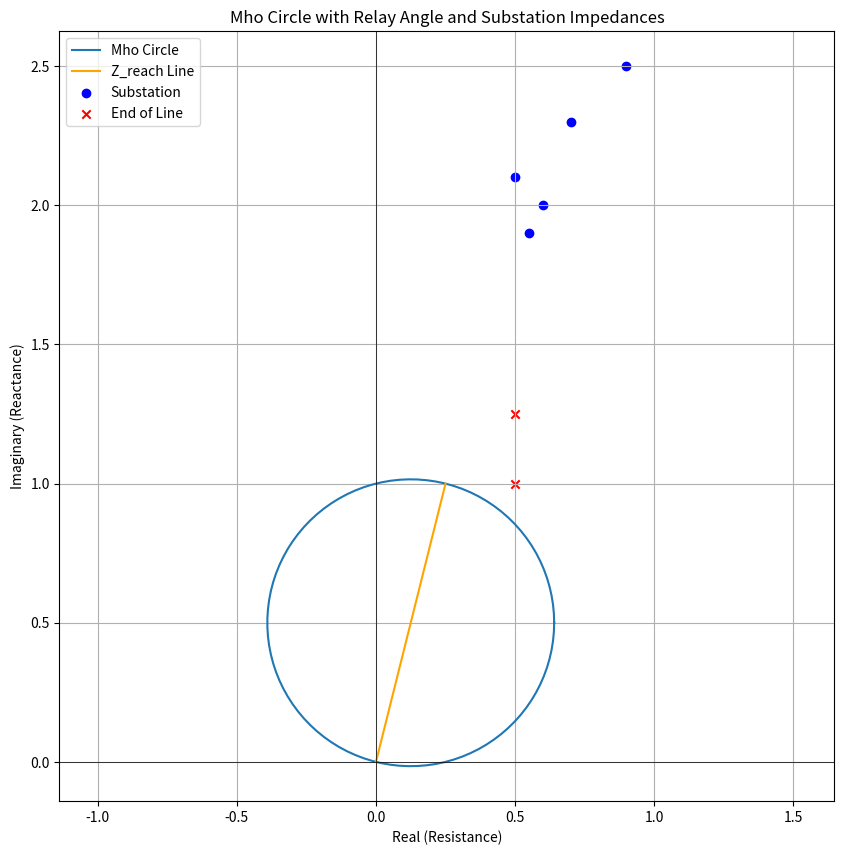

Reproduce this figure in Python.
import numpy as np
import matplotlib.pyplot as plt

# Initial parameters
Z_reach = 0.25 + 1j  # Relay reach impedance
substation_impedances = [(0.6 + 2j), (0.7 + 2.3j), (0.9 + 2.5j), (0.55 + 1.9j), (0.5 + 2.1j)]
eol_impedances = [(0.5 + 1.0j), (0.5 + 1.25j)]

# Relay angle in radians and diameter
relay_angle_rad = np.angle(Z_reach)
diameter = np.abs(Z_reach)

# Calculate the center of the circle
center_x = (diameter / 2) * np.cos(relay_angle_rad)
center_y = (diameter / 2) * np.sin(relay_angle_rad)

# Create the Mho circle around the center
theta = np.linspace(0, 2*np.pi, 100)
x_circle = (diameter / 2) * np.cos(theta) + center_x
y_circle = (diameter / 2) * np.sin(theta) + center_y

# Z_reach line coordinates (from the origin through the circle's center to the edge of the circle)
line_x = [0, center_x * 2]
line_y = [0, center_y * 2]

# Plotting
plt.figure(figsize=(10, 10))
plt.plot(x_circle, y_circle, label='Mho Circle')
plt.plot(line_x, line_y, label='Z_reach Line', color='orange')

# Plot substation and EOL impedances
for Z in substation_impedances:
    plt.scatter(Z.real, Z.imag, color='blue', marker='o', label='Substation' if 'Substation' not in plt.gca().get_legend_handles_labels()[1] else "")
for Z in eol_impedances:
    plt.scatter(Z.real, Z.imag, color='red', marker='x', label='End of Line' if 'End of Line' not in plt.gca().get_legend_handles_labels()[1] else "")

plt.axhline(0, color='black', linewidth=0.5)
plt.axvline(0, color='black', linewidth=0.5)
plt.xlabel('Real (Resistance)')
plt.ylabel('Imaginary (Reactance)')
plt.title('Mho Circle with Relay Angle and Substation Impedances')
plt.legend(loc='upper left')
plt.axis('equal')
plt.grid(True)
plt.show()
